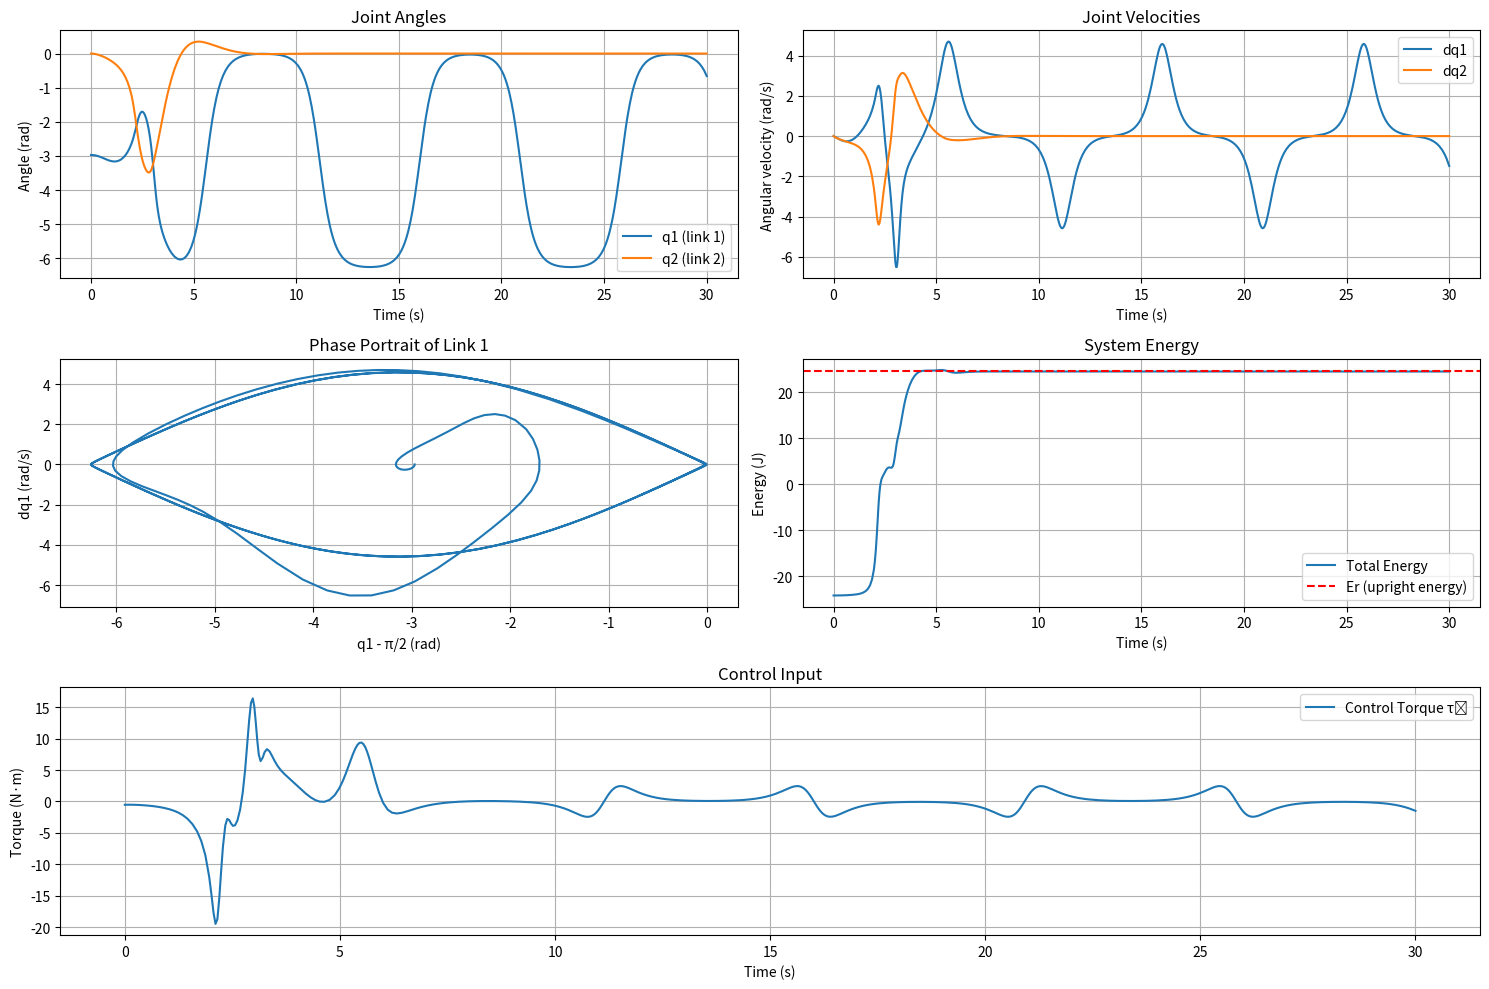

This chart was generated by the following Python code:
import numpy as np
import matplotlib.pyplot as plt
from scipy.integrate import solve_ivp

class Acrobot:
    def __init__(self, m1=1.0, m2=1.0, l1=1.0, l2=2.0, lc1=0.5, lc2=1.0, 
                 I1=0.083, I2=0.33, g=9.8):
        """Initialize Acrobot parameters"""
        self.m1 = m1  # mass of link 1 (kg)
        self.m2 = m2  # mass of link 2 (kg)
        self.l1 = l1  # length of link 1 (m)
        self.l2 = l2  # length of link 2 (m)
        self.lc1 = lc1  # distance to COM of link 1 (m)
        self.lc2 = lc2  # distance to COM of link 2 (m)
        self.I1 = I1  # moment of inertia of link 1 (kg·m²)
        self.I2 = I2  # moment of inertia of link 2 (kg·m²)
        self.g = g  # gravity (m/s²)
        
        # Derived parameters (equation 5 in the paper)
        self.alpha1 = m1*lc1**2 + m2*l1**2 + I1
        self.alpha2 = m2*lc2**2 + I2
        self.alpha3 = m2*l1*lc2
        self.beta1 = (m1*lc1 + m2*l1)*g
        self.beta2 = m2*lc2*g
        
        # Upright equilibrium energy (equation 12)
        self.Er = self.beta1 + self.beta2
        
        # Control parameters (tuned based on paper)
        self.kD = 35.8  # must be >35.741 (equation 70)
        self.kP = 61.2  # must be >61.141 (equation 70)
        self.kV = 66.3  # tuned for performance
        
    def M(self, q2):
        """Mass matrix (equation 2)"""
        M11 = self.alpha1 + self.alpha2 + 2*self.alpha3*np.cos(q2)
        M12 = self.alpha2 + self.alpha3*np.cos(q2)
        M21 = M12
        M22 = self.alpha2
        return np.array([[M11, M12], [M21, M22]])
    
    def C(self, q2, dq1, dq2):
        """Coriolis/centripetal terms (equation 3)"""
        H1 = -self.alpha3*(2*dq1*dq2 + dq2**2)*np.sin(q2)
        H2 = self.alpha3*dq1**2*np.sin(q2)
        return np.array([H1, H2])
    
    def G(self, q1, q2):
        """Gravity terms (equation 4)"""
        G1 = self.beta1*np.cos(q1) + self.beta2*np.cos(q1 + q2)
        G2 = self.beta2*np.cos(q1 + q2)
        return np.array([G1, G2])
    
    def P(self, q1, q2):
        """Potential energy (equation 7)"""
        return self.beta1*np.sin(q1) + self.beta2*np.sin(q1 + q2)
    
    def E(self, q1, q2, dq1, dq2):
        """Total energy (equation 6)"""
        dq = np.array([dq1, dq2])
        kinetic = 0.5 * dq.T @ self.M(q2) @ dq
        potential = self.P(q1, q2)
        return kinetic + potential
    
    def controller(self, t, state):
        """Energy-based controller (equation 18)"""
        q1, q2, dq1, dq2 = state
        
        # Compute energy error
        E = self.E(q1, q2, dq1, dq2)
        E_error = E - self.Er
        
        # Compute mass matrix and its determinant
        M_mat = self.M(q2)
        M11, M12 = M_mat[0,0], M_mat[0,1]
        M21, M22 = M_mat[1,0], M_mat[1,1]
        Delta = M11*M22 - M12*M21  # equation 16
        
        # Compute Coriolis and gravity terms
        C_vec = self.C(q2, dq1, dq2)
        G_vec = self.G(q1, q2)
        H1_plus_G1 = C_vec[0] + G_vec[0]
        H2_plus_G2 = C_vec[1] + G_vec[1]
        
        # Compute numerator and denominator of control law (equation 18)
        numerator = (self.kV*dq2 + self.kP*q2)*Delta + self.kD*(M21*H1_plus_G1 - M11*H2_plus_G2)
        denominator = self.kD*M11 + E_error*Delta
        
        # Compute control torque
        tau2 = - numerator / denominator
        
        return tau2
    
    def dynamics(self, t, state):
        """Acrobot dynamics (equation 1)"""
        q1, q2, dq1, dq2 = state
        
        # Compute control input
        tau2 = self.controller(t, state)
        tau = np.array([0, tau2])  # Acrobot has no actuation at joint 1
        
        # Compute mass matrix and its inverse
        M_mat = self.M(q2)
        M_inv = np.linalg.inv(M_mat)
        
        # Compute Coriolis and gravity terms
        C_vec = self.C(q2, dq1, dq2)
        G_vec = self.G(q1, q2)
        
        # Compute accelerations
        ddq = M_inv @ (tau - C_vec - G_vec)
        
        return [dq1, dq2, ddq[0], ddq[1]]
    
    def simulate(self, t_span, initial_state, t_eval=None):
        """Simulate the Acrobot system"""
        sol = solve_ivp(self.dynamics, t_span, initial_state, t_eval=t_eval, 
                        method='RK45', rtol=1e-6, atol=1e-8)
        
        # Calculate tau2 for each time point
        tau2_values = np.array([self.controller(t, sol.y[:,i]) for i, t in enumerate(sol.t)])
        
        return sol.t, sol.y, tau2_values

def plot_results(t, y, tau2):
    """Plot simulation results"""
    plt.figure(figsize=(15, 10), num="Acrobot Simulation Results")
    
    # Plot angles
    plt.subplot(3, 2, 1)
    plt.plot(t, y[0,:] - np.pi/2, label='q1 (link 1)')
    plt.plot(t, y[1,:], label='q2 (link 2)')
    plt.xlabel('Time (s)')
    plt.ylabel('Angle (rad)')
    plt.title('Joint Angles')
    plt.legend()
    plt.grid(True)
    
    # Plot angular velocities
    plt.subplot(3, 2, 2)
    plt.plot(t, y[2,:], label='dq1')
    plt.plot(t, y[3,:], label='dq2')
    plt.xlabel('Time (s)')
    plt.ylabel('Angular velocity (rad/s)')
    plt.title('Joint Velocities')
    plt.legend()
    plt.grid(True)
    
    # Plot phase portrait of q1
    plt.subplot(3, 2, 3)
    plt.plot(y[0,:] - np.pi/2, y[2,:])
    plt.xlabel('q1 - π/2 (rad)')
    plt.ylabel('dq1 (rad/s)')
    plt.title('Phase Portrait of Link 1')
    plt.grid(True)
    
    # Plot energy
    acrobot = Acrobot()
    E = [acrobot.E(y[0,i], y[1,i], y[2,i], y[3,i]) for i in range(len(t))]
    plt.subplot(3, 2, 4)
    plt.plot(t, E, label='Total Energy')
    plt.axhline(acrobot.Er, color='r', linestyle='--', label='Er (upright energy)')
    plt.xlabel('Time (s)')
    plt.ylabel('Energy (J)')
    plt.title('System Energy')
    plt.legend()
    plt.grid(True)
    
    # Plot control torque tau2
    plt.subplot(3, 1, 3)
    plt.plot(t, tau2, label='Control Torque τ₂')
    plt.xlabel('Time (s)')
    plt.ylabel('Torque (N·m)')
    plt.title('Control Input')
    plt.legend()
    plt.grid(True)
    
    plt.tight_layout()
    plt.show()

# Main simulation
if __name__ == "__main__":
    # Initialize Acrobot system
    acrobot = Acrobot()
    
    # Initial state (near downward position)
    initial_state = [-1.4, 0.0, 0.0, 0.0]  # [q1, q2, dq1, dq2]
    
    # Simulation time
    t = 30
    t_span = [0, t]  # 30 seconds
    
    # Run simulation with energy-based controller
    t, y, tau2 = acrobot.simulate(t_span, initial_state)
    
    # Plot results
    plot_results(t, y, tau2)
